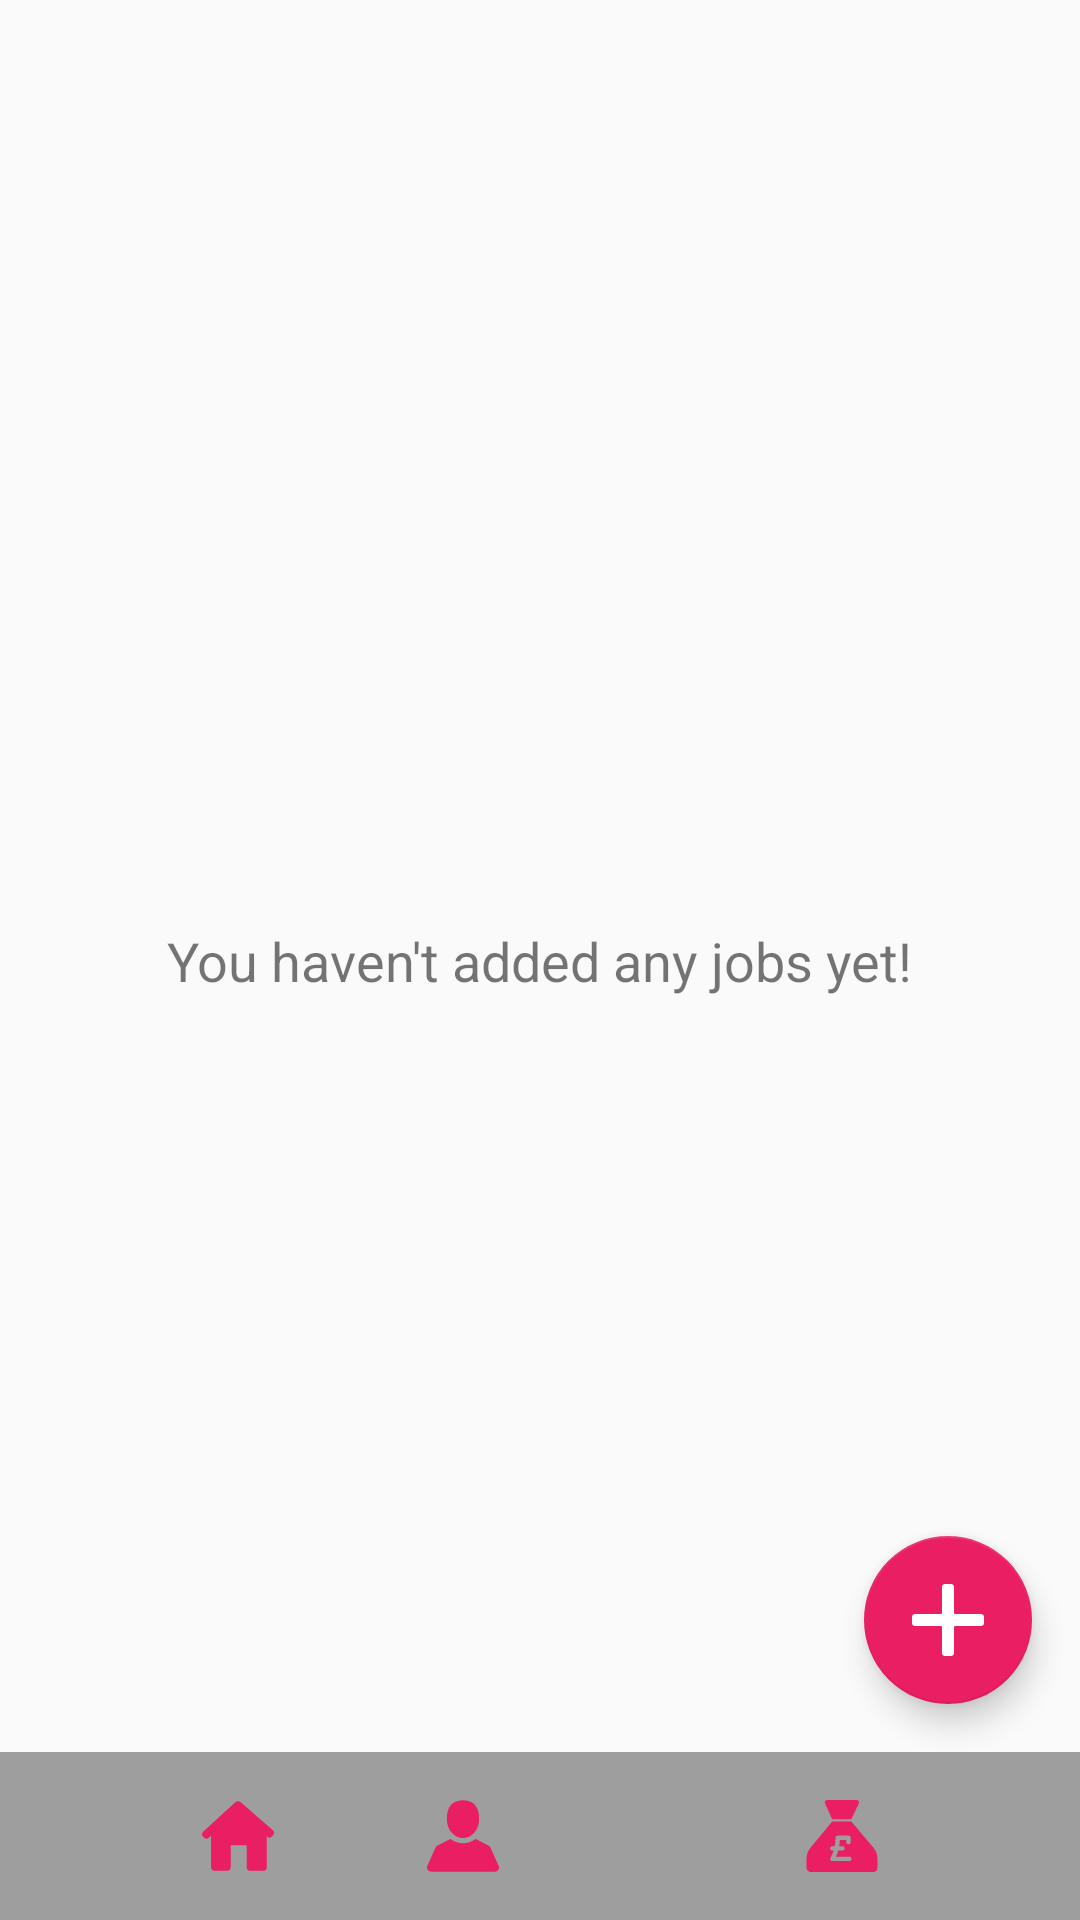

Reconstruct the res/layout file that produces this screen, plus the resources it refers to.
<!-- AndroidManifest.xml: application theme AppTheme -->
<!-- res/layout/activity_view_jobs.xml -->
<?xml version="1.0" encoding="utf-8"?>
<android.support.constraint.ConstraintLayout xmlns:android="http://schemas.android.com/apk/res/android"
    xmlns:tools="http://schemas.android.com/tools"
    xmlns:app="http://schemas.android.com/apk/res-auto"
    android:id="@+id/activity_jobs"
    android:layout_width="match_parent"
    android:layout_height="match_parent"
    tools:context="com.endorphinapps.kemikal.queenofclean.ViewAlls.ViewJobs">

    
    <TextView
        android:id="@+id/jobs_empty_list"
        style="@style/text_field_wrap"
        android:text="You haven't added any jobs yet!"
        app:layout_constraintLeft_toLeftOf="parent"
        app:layout_constraintRight_toRightOf="parent"
        app:layout_constraintTop_toTopOf="parent"
        app:layout_constraintBottom_toBottomOf="parent" />

    
    
    <LinearLayout
        android:layout_width="0dp"
        android:layout_height="0dp"
        android:orientation="vertical"
        app:layout_constraintLeft_toLeftOf="parent"
        app:layout_constraintRight_toRightOf="parent"
        app:layout_constraintTop_toTopOf="parent"
        app:layout_constraintBottom_toBottomOf="parent">

        
        <ListView
            android:id="@+id/jobs_list_view"
            android:layout_width="match_parent"
            android:layout_height="0dp"
            android:layout_weight="1"
            app:layout_constraintLeft_toLeftOf="parent"
            app:layout_constraintRight_toRightOf="parent"
            app:layout_constraintTop_toTopOf="parent" />

        
        <include
            layout="@layout/navigation_bottom"
            android:id="@+id/bottom_nav"
            android:layout_width="match_parent"
            android:layout_height="wrap_content"
            app:layout_constraintLeft_toLeftOf="parent"
            app:layout_constraintRight_toRightOf="parent"
            app:layout_constraintBottom_toBottomOf="parent" />
    </LinearLayout>

    
    <android.support.design.widget.FloatingActionButton
        android:id="@+id/FAB"
        android:layout_width="wrap_content"
        android:layout_height="wrap_content"
        android:layout_marginBottom="72dp"
        android:layout_marginEnd="16dp"
        android:src="@drawable/ic_add"
        android:tint="#fff"
        app:layout_constraintBottom_toBottomOf="parent"
        app:layout_constraintRight_toRightOf="parent" />

</android.support.constraint.ConstraintLayout>
<!-- res/layout/navigation_bottom.xml (included above) -->
<?xml version="1.0" encoding="utf-8"?>
<android.support.constraint.ConstraintLayout xmlns:android="http://schemas.android.com/apk/res/android"
    android:layout_width="match_parent"
    android:layout_height="wrap_content"
    xmlns:app="http://schemas.android.com/apk/res-auto"
    android:background="@color/colorPrimary"
    android:layout_gravity="bottom"
    android:padding="@dimen/padding_16">

    <ImageButton
        android:id="@+id/nav_bottom_btn_home"
        android:layout_width="wrap_content"
        android:layout_height="wrap_content"
        android:background="@drawable/ic_home"
        android:backgroundTint="@color/colorAccent"
        app:layout_constraintLeft_toLeftOf="parent"
        app:layout_constraintRight_toLeftOf="@+id/nav_bottom_btn_people"
        app:layout_constraintTop_toTopOf="parent"
        android:onClick="onClick" />

    <ImageButton
        android:id="@+id/nav_bottom_btn_people"
        android:layout_width="wrap_content"
        android:layout_height="wrap_content"
        android:background="@drawable/ic_person"
        android:backgroundTint="@color/colorAccent"
        app:layout_constraintLeft_toRightOf="@+id/nav_bottom_btn_home"
        app:layout_constraintRight_toLeftOf="@+id/nav_bottom_btn_jobs"
        app:layout_constraintTop_toTopOf="parent"
        android:onClick="onClick" />

    <ImageButton
        android:id="@+id/nav_bottom_btn_jobs"
        android:layout_width="wrap_content"
        android:layout_height="wrap_content"
        android:background="@drawable/ic_jobs"
        android:backgroundTint="@color/colorAccent"
        app:layout_constraintLeft_toRightOf="@+id/nav_bottom_btn_people"
        app:layout_constraintRight_toLeftOf="@+id/nav_bottom_btn_finances"
        app:layout_constraintTop_toTopOf="parent"
        android:onClick="onClick" />

    <ImageButton
        android:id="@+id/nav_bottom_btn_finances"
        android:layout_width="wrap_content"
        android:layout_height="wrap_content"
        android:background="@drawable/ic_money"
        android:backgroundTint="@color/colorAccent"
        app:layout_constraintLeft_toRightOf="@+id/nav_bottom_btn_jobs"
        app:layout_constraintTop_toTopOf="parent"
        app:layout_constraintRight_toRightOf="parent"
        android:onClick="onClick" />

</android.support.constraint.ConstraintLayout>
<!-- resources referenced by this layout -->
<resources>
  <color name="colorAccent">#E91E63</color>
  <color name="colorPrimary">#9E9E9E</color>
  <dimen name="padding_16">16dp</dimen>
  <!-- drawable ic_add (drawable) -->
  <vector xmlns:android="http://schemas.android.com/apk/res/android"
      android:width="24dp"
      android:height="24dp"
      android:viewportWidth="24.0"
      android:viewportHeight="24.0">
      <path
          android:fillColor="#FF000000"
          android:pathData="m23,10h-8.5c-0.3,0 -0.5,-0.2 -0.5,-0.5v-8.5c0,-0.6 -0.4,-1 -1,-1h-2c-0.6,0 -1,0.4 -1,1v8.5c0,0.3 -0.2,0.5 -0.5,0.5h-8.5c-0.6,0 -1,0.4 -1,1v2c0,0.6 0.4,1 1,1h8.5c0.3,0 0.5,0.2 0.5,0.5v8.5c0,0.6 0.4,1 1,1h2c0.6,0 1,-0.4 1,-1v-8.5c0,-0.3 0.2,-0.5 0.5,-0.5h8.5c0.6,0 1,-0.4 1,-1v-2c0,-0.6 -0.4,-1 -1,-1z" />
  </vector>
  <!-- drawable ic_home (drawable) -->
  <vector android:height="24dp"
      android:viewportHeight="306.773"
      android:viewportWidth="306.773"
      android:width="24dp"
      xmlns:android="http://schemas.android.com/apk/res/android">
      <path
          android:fillColor="#010002"
          android:pathData="M302.93,149.79c5.56,-6.12 5.02,-15.49 -1.2,-20.93L164.63,8.9c-6.22,-5.44 -16.2,-5.33 -22.29,0.26L4.77,135.26c-6.09,5.59 -6.39,14.95 -0.66,20.9l3.45,3.59c5.72,5.95 14.97,6.66 20.65,1.58l10.28,-9.21v134.79c0,8.27 6.7,14.97 14.97,14.97h53.62c8.26,0 14.97,-6.7 14.97,-14.97v-94.3h68.4v94.3c-0.12,8.26 5.79,14.96 14.06,14.96h56.83c8.26,0 14.97,-6.7 14.97,-14.97V154.02c0,0 2.84,2.49 6.34,5.57c3.5,3.07 10.84,0.61 16.4,-5.51L302.93,149.79z" />
  </vector>
  <!-- drawable ic_person (drawable) -->
  <vector android:height="24dp"
      android:viewportHeight="409.164"
      android:viewportWidth="409.165"
      android:width="24dp"
      xmlns:android="http://schemas.android.com/apk/res/android">
      <path
          android:fillColor="#FF000000"
          android:pathData="M204.6,216.7c50.7,0 91.7,-48.1 91.7,-107.4c0,-82.2 -41.1,-107.4 -91.7,-107.4c-50.7,0 -91.7,25.1 -91.7,107.4C112.8,168.6 153.9,216.7 204.6,216.7z" />
      <path
          android:fillColor="#FF000000"
          android:pathData="M407.2,374.7L360.9,270.5c-2.1,-4.8 -5.8,-8.7 -10.5,-11.1l-71.8,-37.4c-1.6,-0.8 -3.5,-0.7 -4.9,0.4c-20.3,15.4 -44.2,23.5 -69.1,23.5c-24.9,0 -48.8,-8.1 -69.1,-23.5c-1.4,-1.1 -3.3,-1.2 -4.9,-0.4L58.8,259.3c-4.6,2.4 -8.3,6.4 -10.5,11.1L2,374.7c-3.2,7.2 -2.5,15.4 1.8,22c4.3,6.6 11.5,10.5 19.4,10.5h362.9c7.9,0 15.1,-3.9 19.4,-10.5C409.7,390.1 410.4,381.9 407.2,374.7z" />
  </vector>
  <style name="text_field_wrap">
          <item name="android:layout_width">wrap_content</item>
          <item name="android:layout_height">wrap_content</item>
          <item name="android:textSize">@dimen/text_size_standard</item>
      </style>
  <style name="AppTheme" parent="Theme.AppCompat.Light.DarkActionBar">
          <item name="colorPrimary">@color/colorPrimary</item>
          <item name="colorPrimaryDark">@color/colorPrimaryDark</item>
          <item name="colorAccent">@color/colorAccent</item>
      </style>
  <dimen name="text_size_standard">18sp</dimen>
  <color name="colorPrimaryDark">#616161</color>
</resources>
